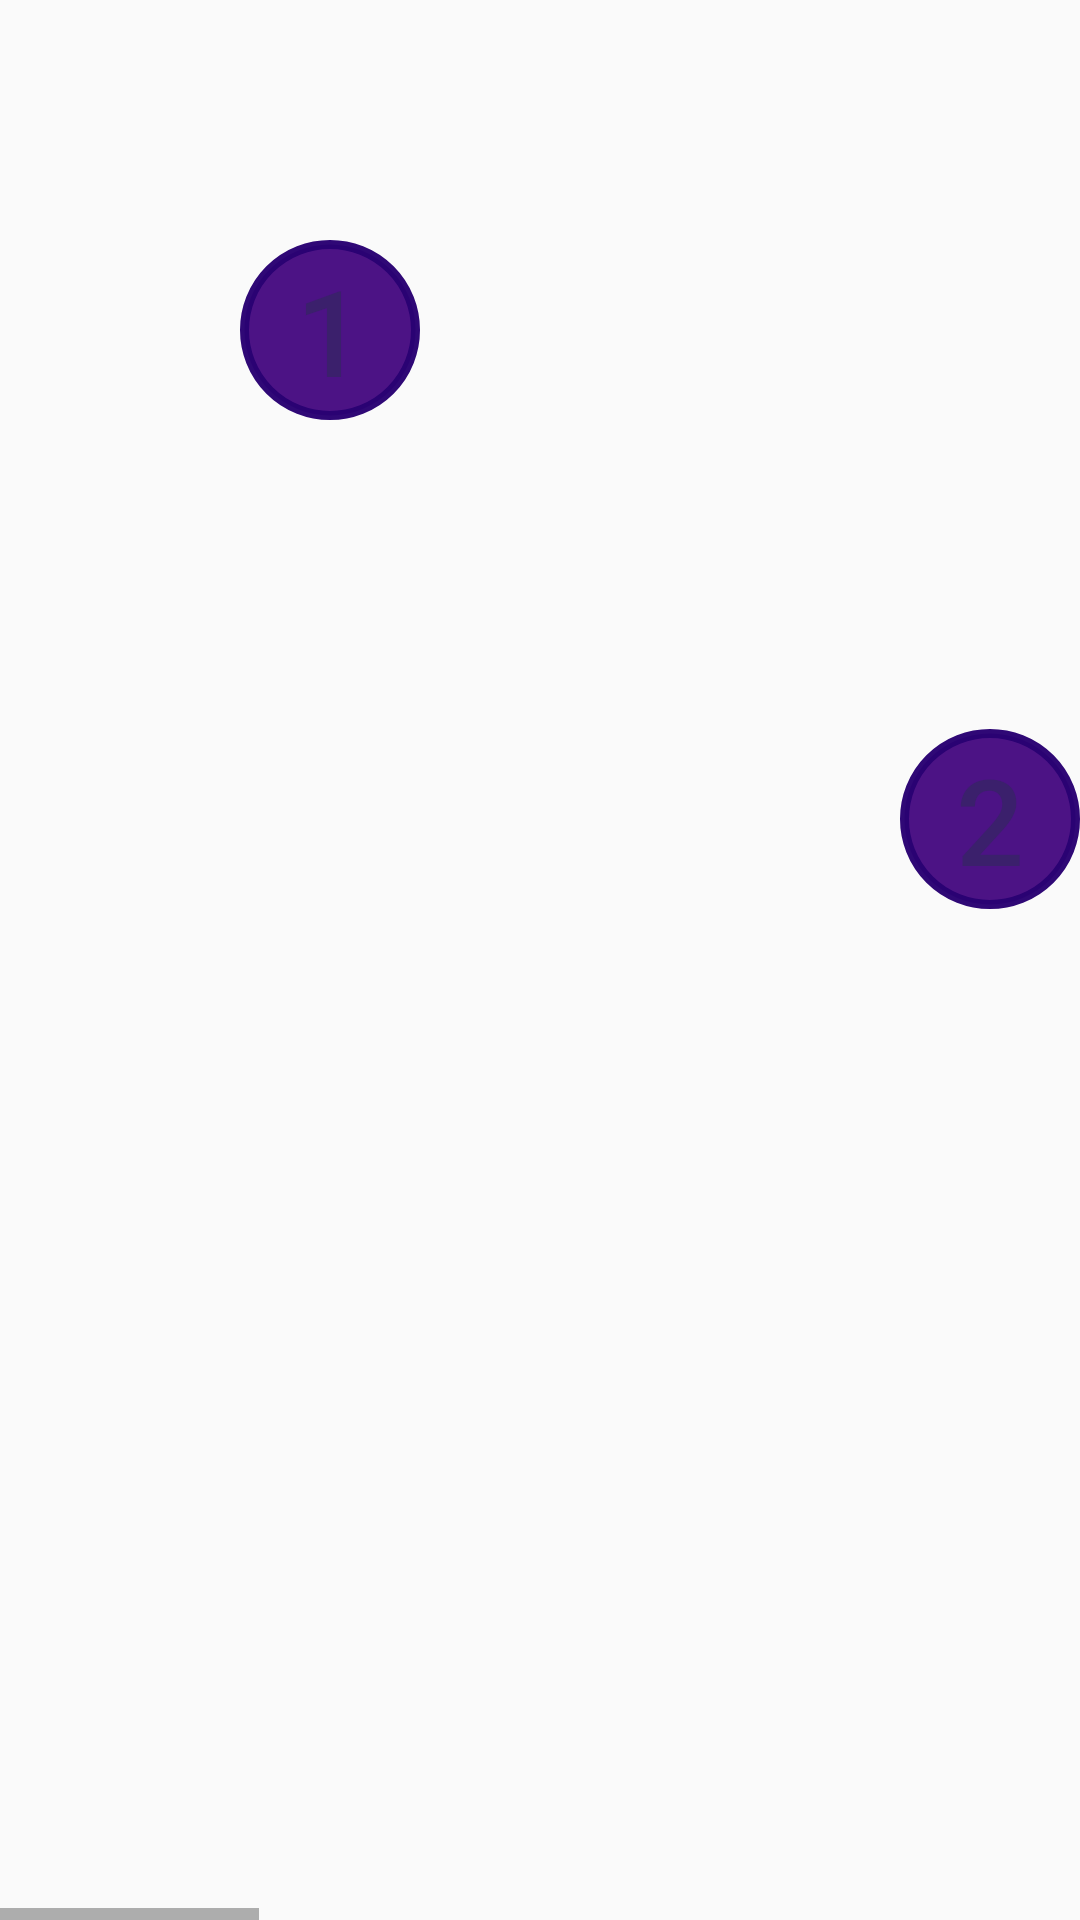

This screen was rendered from an Android layout file. Write that file and the resources it references.
<!-- AndroidManifest.xml: application theme AppTheme -->
<!-- res/layout/activity_stage_chooce.xml -->
<?xml version="1.0" encoding="utf-8"?>
<androidx.constraintlayout.widget.ConstraintLayout xmlns:android="http://schemas.android.com/apk/res/android"
    xmlns:app="http://schemas.android.com/apk/res-auto"
    xmlns:tools="http://schemas.android.com/tools"
    android:layout_width="match_parent"
    android:layout_height="match_parent"
    tools:context=".otherActivities.StageChooseActivity">

    <HorizontalScrollView
        android:layout_width="match_parent"
        android:layout_height="match_parent">

        <RelativeLayout
            android:layout_width="1500dp"
            android:layout_height="match_parent"
            android:background="@drawable/stagechoose0">
            <Button
                android:id="@+id/button1"
                android:layout_width="60dp"
                android:layout_height="60dp"
                android:background="@drawable/round_button"
                android:text="1"
                android:textAlignment="center"
                android:textSize="40sp"
                android:textColor="#3B206C"
                android:layout_marginStart="80dp"
                android:layout_marginTop="80dp"
                />

            <Button
                android:id="@+id/button2"
                android:layout_width="60dp"
                android:layout_height="60dp"
                android:background="@drawable/round_button"
                android:text="2"
                android:textAlignment="center"
                android:textSize="40sp"
                android:textColor="#3B206C"
                android:layout_marginStart="300dp"
                android:layout_marginTop="243dp"
                />

            <Button
                android:id="@+id/button3"
                android:layout_width="60dp"
                android:layout_height="60dp"
                android:background="@drawable/round_button"
                android:text="3"
                android:textAlignment="center"
                android:textSize="40sp"
                android:textColor="#3B206C"
                android:layout_marginStart="540dp"
                android:layout_marginTop="143dp"
                />

            <Button
                android:id="@+id/button4"
                android:layout_width="60dp"
                android:layout_height="60dp"
                android:background="@drawable/round_button"
                android:text="4"
                android:textAlignment="center"
                android:textSize="40sp"
                android:textColor="#3B206C"
                android:layout_marginStart="730dp"
                android:layout_marginTop="263dp"
                />

            <Button
                android:id="@+id/button5"
                android:layout_width="60dp"
                android:layout_height="60dp"
                android:background="@drawable/round_button"
                android:text="5"
                android:textAlignment="center"
                android:textSize="40sp"
                android:textColor="#3B206C"
                android:layout_marginStart="920dp"
                android:layout_marginTop="60dp"
                />

            <Button
                android:id="@+id/button6"
                android:layout_width="60dp"
                android:layout_height="60dp"
                android:background="@drawable/round_button"
                android:text="6"
                android:textAlignment="center"
                android:textSize="40sp"
                android:textColor="#3B206C"
                android:layout_marginStart="1132dp"
                android:layout_marginTop="200dp"
                />
        </RelativeLayout>

    </HorizontalScrollView>



</androidx.constraintlayout.widget.ConstraintLayout>
<!-- resources referenced by this layout -->
<resources>
  <!-- drawable round_button (drawable) -->
  <?xml version="1.0" encoding="utf-8"?>
  <shape xmlns:android="http://schemas.android.com/apk/res/android"
      android:shape="oval">
      <stroke
          android:color="#F82A0273"
          android:width="3dip"/>
      <solid android:color="#4C1385"/>
      <size android:width="100dp" android:height="100dp"/>
  </shape>
  <style name="AppTheme" parent="Theme.MaterialComponents.DayNight.NoActionBar.Bridge">
          
          <item name="colorPrimary">@color/purple_500</item>
          <item name="colorPrimaryVariant">@color/purple_700</item>
          <item name="colorOnPrimary">@color/white</item>
          
          <item name="colorSecondary">@color/teal_200</item>
          <item name="colorSecondaryVariant">@color/teal_700</item>
          <item name="colorOnSecondary">@color/black</item>
          
          <item name="android:statusBarColor" tools:targetApi="l">?attr/colorPrimaryVariant</item>
          
      </style>
  <color name="purple_500">#FF6200EE</color>
  <color name="purple_700">#FF3700B3</color>
  <color name="white">#FFFFFFFF</color>
  <color name="teal_200">#FF03DAC5</color>
  <color name="teal_700">#FF018786</color>
  <color name="black">#FF000000</color>
</resources>
